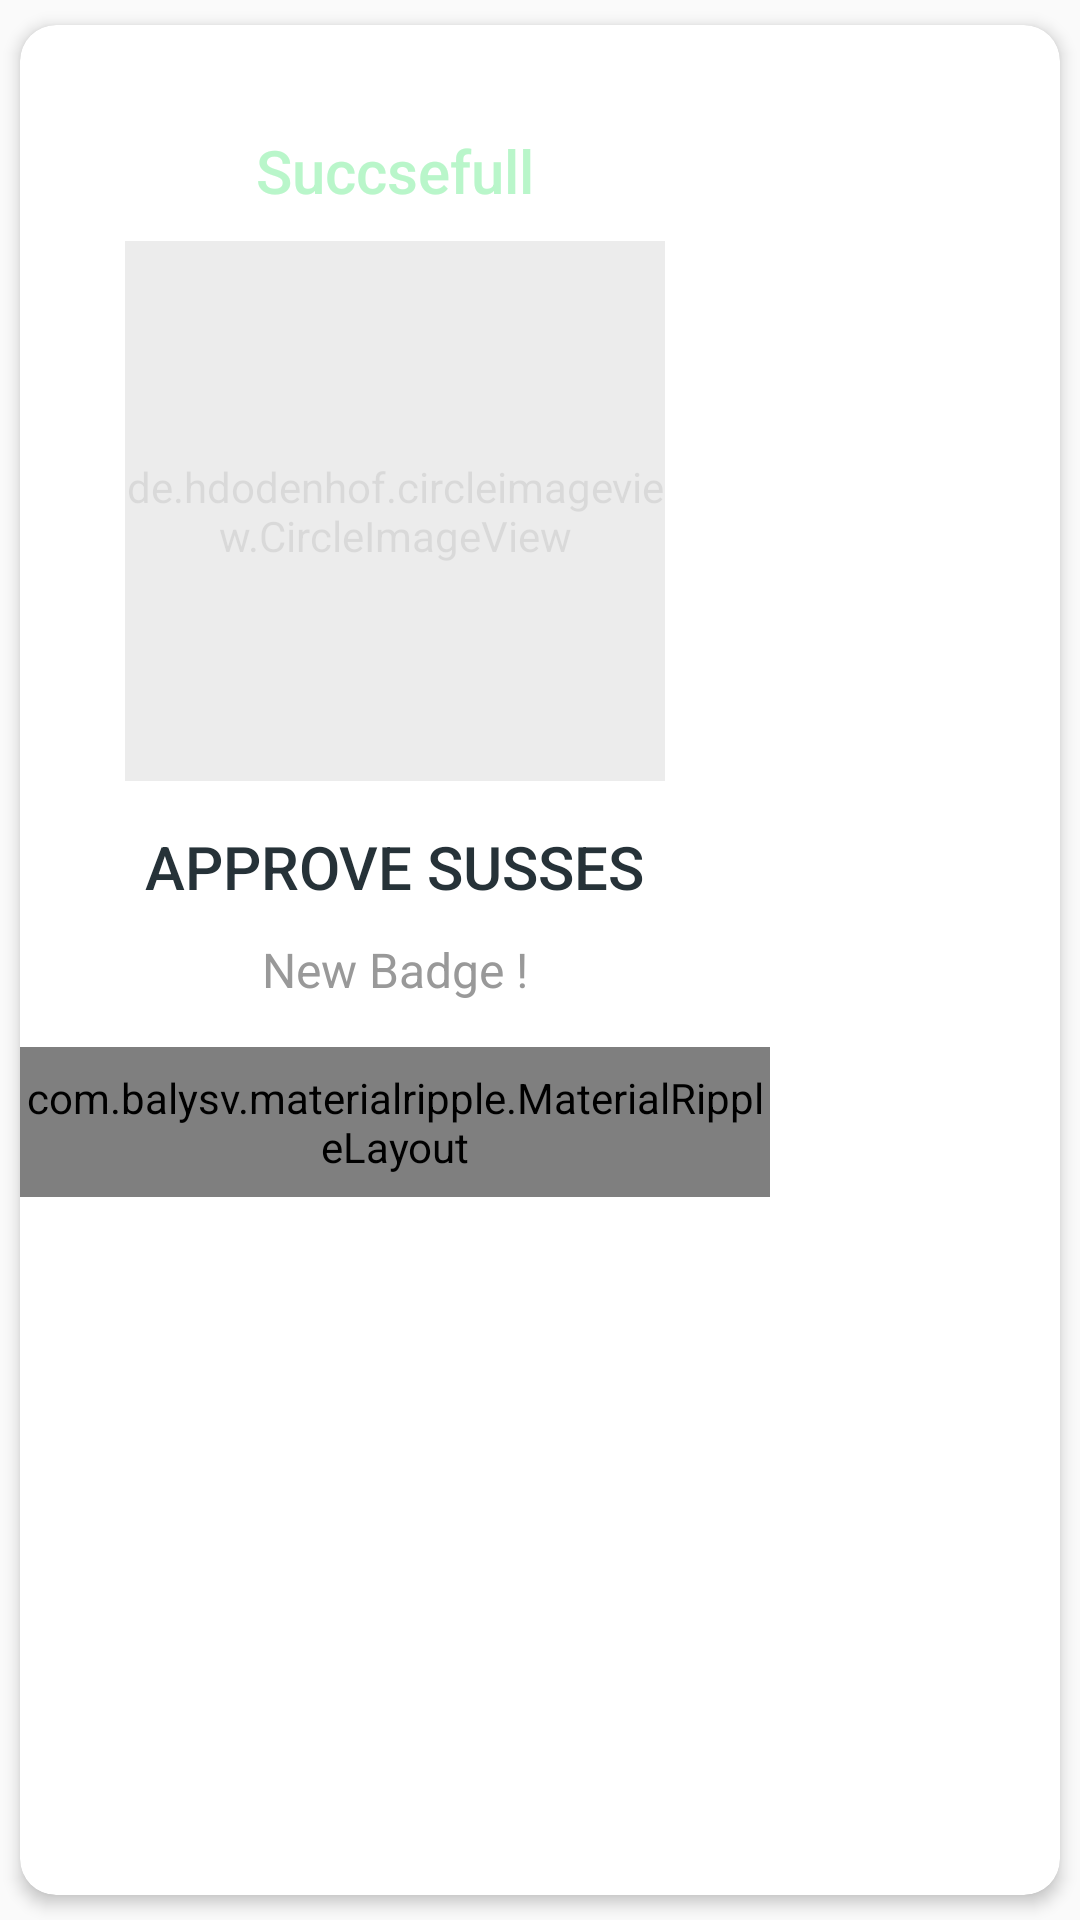

The Android layout XML behind this screen, and the referenced resources:
<!-- AndroidManifest.xml: application theme AppTheme -->
<!-- res/layout/dilog_apporve.xml -->
<?xml version="1.0" encoding="utf-8"?>
<androidx.cardview.widget.CardView xmlns:android="http://schemas.android.com/apk/res/android"
    xmlns:app="http://schemas.android.com/apk/res-auto"
    android:layout_width="wrap_content"
    android:layout_height="wrap_content"
    app:cardBackgroundColor="@android:color/white"
    app:cardCornerRadius="12dp"
    app:cardElevation="3dp"
    app:cardUseCompatPadding="true">

    <LinearLayout
        android:layout_width="250dp"
        android:layout_height="wrap_content"
        android:gravity="center"
        android:orientation="vertical">
        <ImageButton
            android:id="@+id/btclosedilogreset"
            android:layout_width="wrap_content"
            android:layout_height="wrap_content"
            android:layout_gravity="right"
            android:layout_marginRight="@dimen/padding_10"
            android:background="@drawable/ic_close_24"
             android:layout_marginTop="@dimen/spacing_middle"
            android:textAppearance="@style/TextAppearance.AppCompat.Title"
            android:textColor="@color/orange_500" />
        <LinearLayout
            android:layout_width="match_parent"
            android:layout_height="wrap_content"
            android:padding="@dimen/spacing_large"
            android:focusableInTouchMode="true"
            android:gravity="center"
            android:orientation="vertical"
            android:theme="@style/ThemeOverlay.AppCompat.Dark">

            <TextView
                android:layout_width="wrap_content"
                android:layout_height="wrap_content"
                android:text="Succsefull"
                android:layout_marginTop="@dimen/spacing_middle"
                android:textAppearance="@style/TextAppearance.AppCompat.Title"
                android:textColor="@color/green_A100" />

            <FrameLayout
                android:layout_width="match_parent"
                android:layout_marginTop="@dimen/padding_10"
                android:layout_height="wrap_content"
                android:layout_gravity="center">


                <de.hdodenhof.circleimageview.CircleImageView
                    android:layout_width="180dp"
                    android:layout_height="180dp"
                    android:layout_gravity="center"
                    android:alpha="0.15"
                    android:src="@drawable/shadow" />

                <ImageView
                    android:layout_width="wrap_content"
                    android:layout_height="121dp"
                    android:layout_gravity="center"
                    android:padding="10dp"
                    android:scaleType="fitCenter"
                    android:src="@drawable/ic_checkmark" />

            </FrameLayout>

            <TextView
                android:layout_width="wrap_content"
                android:layout_height="wrap_content"
                android:layout_marginTop="@dimen/spacing_large"
                android:text="APPROVE SUSSES"
                android:textAppearance="@style/TextAppearance.AppCompat.Title"
                android:textColor="@color/grey_90" />

            <TextView
                android:id="@+id/tv_version"
                android:layout_width="wrap_content"
                android:layout_height="wrap_content"
                android:gravity="center"
                android:layout_marginTop="@dimen/spacing_middle"
                android:text="New Badge !"
                android:textAppearance="@style/TextAppearance.AppCompat.Subhead"
                android:textColor="@color/grey_40" />

        </LinearLayout>

        <com.balysv.materialripple.MaterialRippleLayout
            android:id="@+id/bt_action"
            style="@style/RippleStyleBlack"
            android:layout_width="match_parent"
            android:background="@color/blue_A700"
            android:layout_height="@dimen/spacing_xxlarge">

            <TextView
                android:id="@+id/gotomail"
                android:layout_width="wrap_content"
                android:layout_height="wrap_content"
                android:layout_gravity="center"
                android:text="BOACK TO HOME"
                android:textAppearance="@style/Base.TextAppearance.AppCompat.Subhead"
                android:textColor="@android:color/white"
                app:fontFamily="sans-serif-medium" />

        </com.balysv.materialripple.MaterialRippleLayout>

    </LinearLayout>

</androidx.cardview.widget.CardView>
<!-- resources referenced by this layout -->
<resources>
  <color name="blue_A700">#2962FF</color>
  <color name="green_A100">#B9F6CA</color>
  <color name="grey_40">#999999</color>
  <color name="grey_90">#263238</color>
  <color name="orange_500">#FF9800</color>
  <dimen name="padding_10">10dp</dimen>
  <dimen name="spacing_large">15dp</dimen>
  <dimen name="spacing_middle">10dp</dimen>
  <dimen name="spacing_xxlarge">50dp</dimen>
  <style name="RippleStyleBlack" parent="RippleStyleWhite">
          <item name="mrl_rippleColor">#8096989A</item>
      </style>
  <style name="AppTheme" parent="Theme.AppCompat.Light.NoActionBar">
          
          <item name="colorPrimary">@color/colorPrimary</item>
          <item name="colorPrimaryDark">@color/colorPrimaryDark</item>
          <item name="colorAccent">@color/colorAccent</item>
      </style>
  <style name="RippleStyleWhite">
          <item name="mrl_rippleOverlay">true</item>
          <item name="mrl_rippleColor">#80FFFFFF</item>
          <item name="mrl_rippleHover">true</item>
          <item name="mrl_rippleAlpha">0.2</item>
      </style>
  <color name="colorPrimary">#1976D2</color>
  <color name="colorPrimaryDark">#1565C0</color>
  <color name="colorAccent">#1E88E5</color>
</resources>
